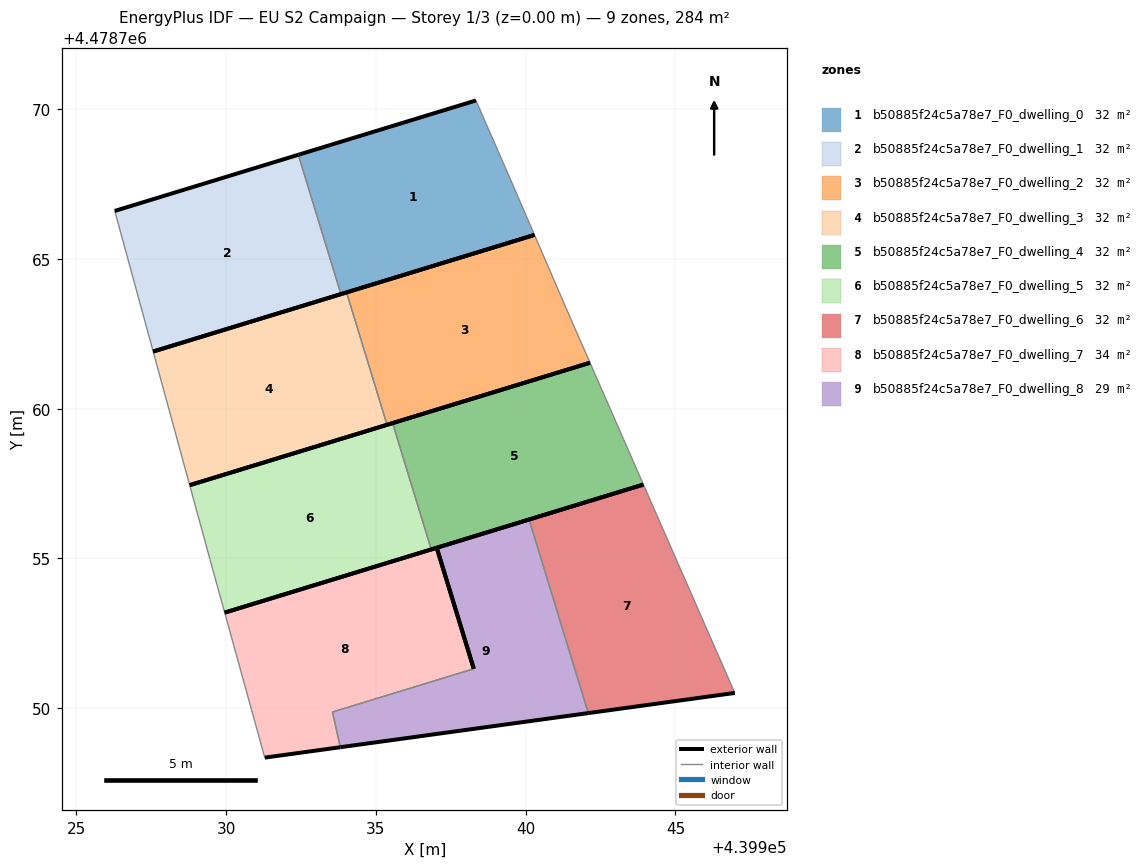
=== STOREY PLAN SPEC (per zone: floor XY polygon, exterior-wall plan segments, windows/doors) ===
zone 1: b50885f24c5a78e7_F0_dwelling_0  (31.5 m²)
  floor: (439940.29, 4478765.80) (439939.55, 4478767.53) (439938.34, 4478770.29) (439932.41, 4478768.48) (439933.83, 4478763.83)
  exterior wall: (439940.29, 4478765.80) – (439933.83, 4478763.83)  [6.8 m]
  exterior wall: (439932.41, 4478768.48) – (439938.34, 4478770.29)  [6.2 m]
  interior walls: 3
zone 2: b50885f24c5a78e7_F0_dwelling_1  (31.5 m²)
  floor: (439933.83, 4478763.83) (439932.41, 4478768.48) (439926.28, 4478766.60) (439927.56, 4478761.91)
  exterior wall: (439933.83, 4478763.83) – (439927.56, 4478761.91)  [6.6 m]
  exterior wall: (439926.28, 4478766.60) – (439932.41, 4478768.48)  [6.4 m]
  interior walls: 2
zone 3: b50885f24c5a78e7_F0_dwelling_2  (31.5 m²)
  floor: (439942.15, 4478761.53) (439941.51, 4478762.98) (439940.29, 4478765.80) (439934.02, 4478763.88) (439935.37, 4478759.46)
  exterior wall: (439942.15, 4478761.53) – (439935.37, 4478759.46)  [7.1 m]
  exterior wall: (439934.02, 4478763.88) – (439940.29, 4478765.80)  [6.6 m]
  interior walls: 3
zone 4: b50885f24c5a78e7_F0_dwelling_3  (31.5 m²)
  floor: (439935.37, 4478759.46) (439934.02, 4478763.88) (439927.56, 4478761.91) (439928.78, 4478757.45)
  exterior wall: (439935.37, 4478759.46) – (439928.78, 4478757.45)  [6.9 m]
  exterior wall: (439927.56, 4478761.91) – (439934.02, 4478763.88)  [6.8 m]
  interior walls: 2
zone 5: b50885f24c5a78e7_F0_dwelling_4  (31.5 m²)
  floor: (439943.93, 4478757.47) (439942.15, 4478761.53) (439935.56, 4478759.52) (439936.85, 4478755.30)
  exterior wall: (439943.93, 4478757.47) – (439936.85, 4478755.30)  [7.4 m]
  exterior wall: (439935.56, 4478759.52) – (439942.15, 4478761.53)  [6.9 m]
  interior walls: 2
zone 6: b50885f24c5a78e7_F0_dwelling_5  (31.6 m²)
  floor: (439936.85, 4478755.30) (439935.56, 4478759.52) (439928.78, 4478757.45) (439929.46, 4478754.97) (439929.95, 4478753.19)
  exterior wall: (439936.85, 4478755.30) – (439929.95, 4478753.19)  [7.2 m]
  exterior wall: (439928.78, 4478757.45) – (439935.56, 4478759.52)  [7.1 m]
  interior walls: 3
zone 7: b50885f24c5a78e7_F0_dwelling_6  (31.5 m²)
  floor: (439946.98, 4478750.51) (439943.93, 4478757.47) (439940.11, 4478756.30) (439942.09, 4478749.83)
  exterior wall: (439946.98, 4478750.51) – (439942.09, 4478749.83)  [4.9 m]
  exterior wall: (439940.11, 4478756.30) – (439943.93, 4478757.47)  [4.0 m]
  interior walls: 2
zone 8: b50885f24c5a78e7_F0_dwelling_7  (34.1 m²)
  floor: (439938.27, 4478751.31) (439937.03, 4478755.36) (439929.95, 4478753.19) (439931.29, 4478748.35) (439933.81, 4478748.69) (439933.55, 4478749.87)
  exterior wall: (439933.81, 4478748.69) – (439931.29, 4478748.35)  [2.5 m]
  exterior wall: (439929.95, 4478753.19) – (439937.03, 4478755.36)  [7.4 m]
  exterior wall: (439937.03, 4478755.36) – (439938.27, 4478751.31)  [4.2 m]
  interior walls: 3
zone 9: b50885f24c5a78e7_F0_dwelling_8  (29.0 m²)
  floor: (439942.09, 4478749.83) (439940.11, 4478756.30) (439937.03, 4478755.36) (439938.27, 4478751.32) (439938.27, 4478751.31) (439933.55, 4478749.87) (439933.81, 4478748.69) (439933.81, 4478748.70)
  exterior wall: (439938.27, 4478751.31) – (439938.27, 4478751.32)  [0.0 m]
  exterior wall: (439938.27, 4478751.32) – (439937.03, 4478755.36)  [4.2 m]
  exterior wall: (439937.03, 4478755.36) – (439940.11, 4478756.30)  [3.2 m]
  exterior wall: (439942.09, 4478749.83) – (439933.81, 4478748.70)  [8.4 m]
  exterior wall: (439933.81, 4478748.70) – (439933.81, 4478748.69)  [0.0 m]
  interior walls: 3

=== DERIVED (storey summary) ===
Building: EU S2 Campaign
Storey: 1 of 3  (floor level z = 0.00 m)
Storey gross floor area: 283.9 m²
Zones on this storey: 9
  - b50885f24c5a78e7_F0_dwelling_0: floor 31.5 m²; exterior wall 13.0 m (38.9 m²); WWR 0.0%
  - b50885f24c5a78e7_F0_dwelling_1: floor 31.5 m²; exterior wall 13.0 m (38.9 m²); WWR 0.0%
  - b50885f24c5a78e7_F0_dwelling_2: floor 31.5 m²; exterior wall 13.6 m (40.9 m²); WWR 0.0%
  - b50885f24c5a78e7_F0_dwelling_3: floor 31.5 m²; exterior wall 13.6 m (40.9 m²); WWR 0.0%
  - b50885f24c5a78e7_F0_dwelling_4: floor 31.5 m²; exterior wall 14.3 m (42.9 m²); WWR 0.0%
  - b50885f24c5a78e7_F0_dwelling_5: floor 31.6 m²; exterior wall 14.3 m (42.9 m²); WWR 0.0%
  - b50885f24c5a78e7_F0_dwelling_6: floor 31.5 m²; exterior wall 8.9 m (26.8 m²); WWR 0.0%
  - b50885f24c5a78e7_F0_dwelling_7: floor 34.1 m²; exterior wall 14.2 m (42.5 m²); WWR 0.0%
  - b50885f24c5a78e7_F0_dwelling_8: floor 29.0 m²; exterior wall 15.8 m (47.4 m²); WWR 0.0%
Zone adjacency (shared interzone walls):
  - b50885f24c5a78e7_F0_dwelling_0 ↔ b50885f24c5a78e7_F0_dwelling_1
  - b50885f24c5a78e7_F0_dwelling_2 ↔ b50885f24c5a78e7_F0_dwelling_3
  - b50885f24c5a78e7_F0_dwelling_4 ↔ b50885f24c5a78e7_F0_dwelling_5
  - b50885f24c5a78e7_F0_dwelling_6 ↔ b50885f24c5a78e7_F0_dwelling_8
  - b50885f24c5a78e7_F0_dwelling_7 ↔ b50885f24c5a78e7_F0_dwelling_8